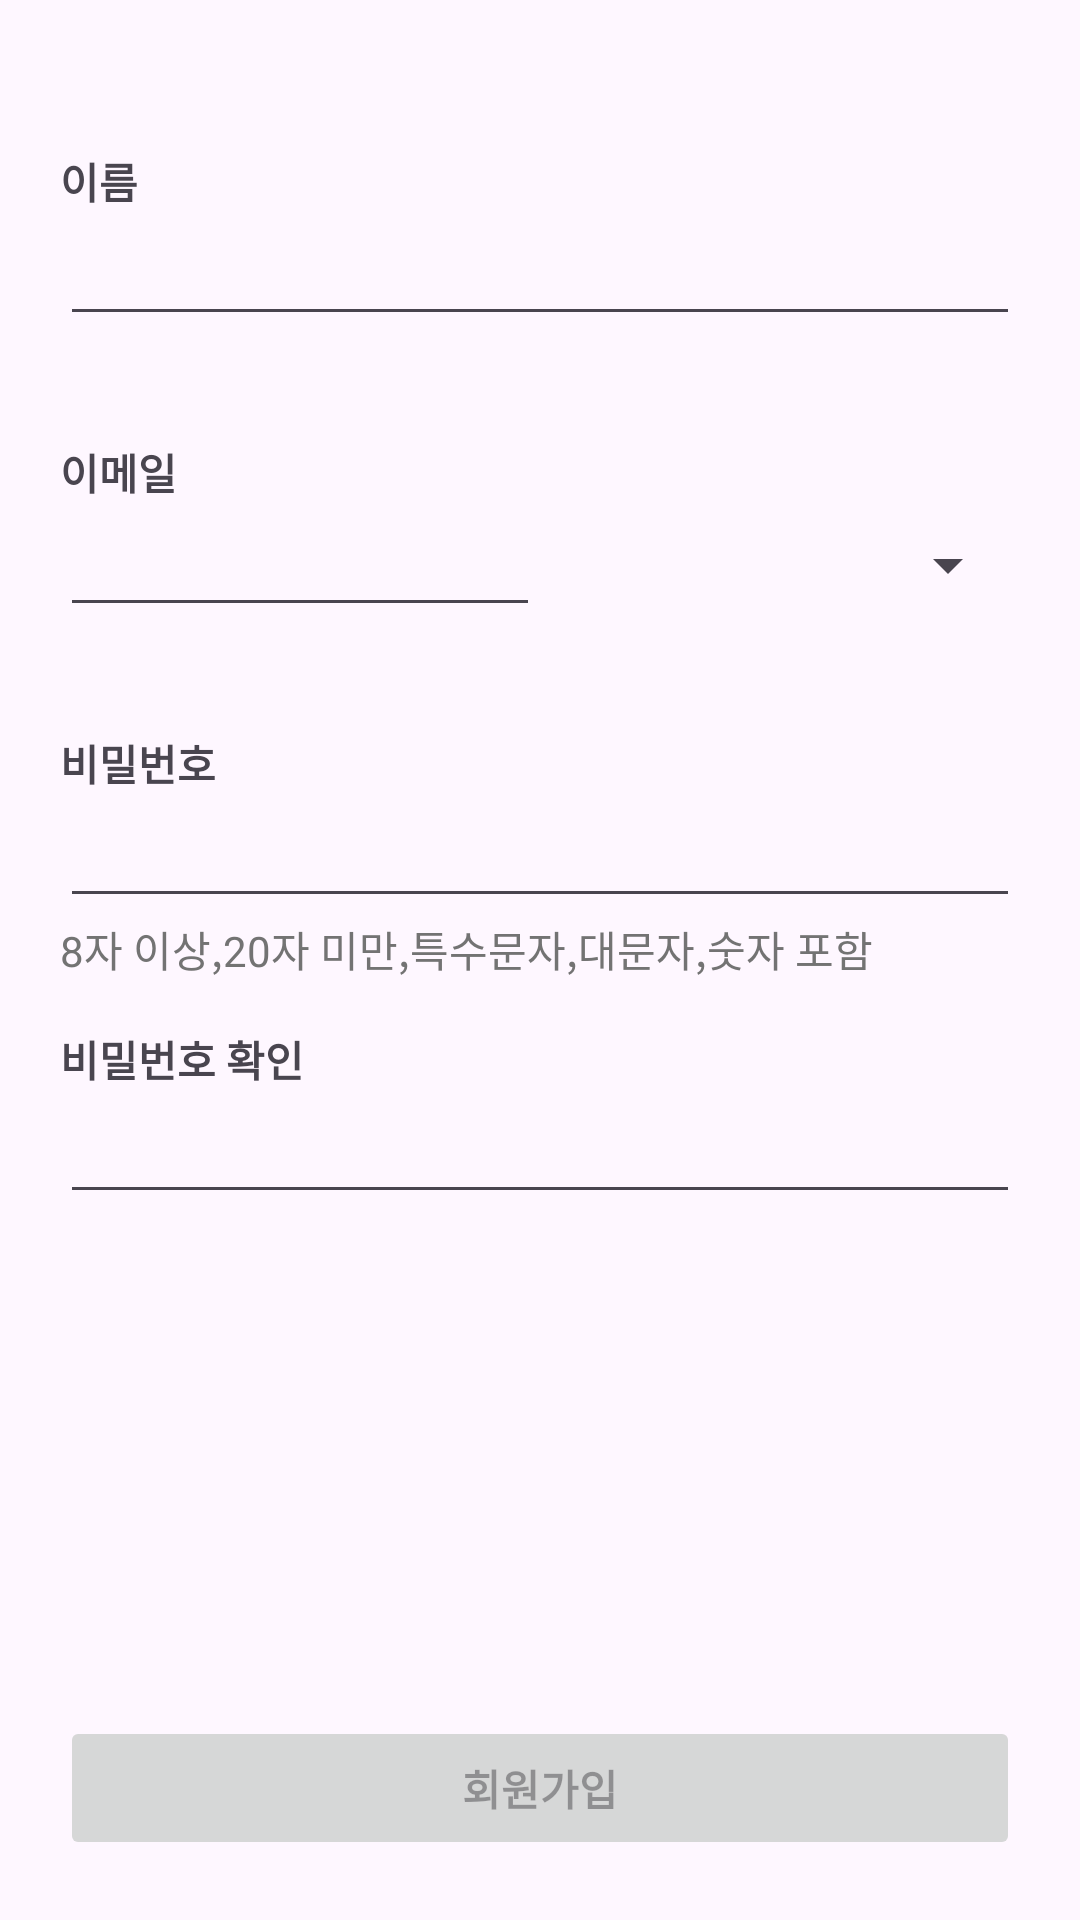

Layout XML and referenced resources for this Android screen:
<!-- AndroidManifest.xml: application theme Theme.ChallengeAssginment1 -->
<!-- res/layout/activity_signup.xml -->
<?xml version="1.0" encoding="utf-8"?>
<androidx.constraintlayout.widget.ConstraintLayout xmlns:android="http://schemas.android.com/apk/res/android"
    xmlns:app="http://schemas.android.com/apk/res-auto"
    xmlns:tools="http://schemas.android.com/tools"
    android:layout_width="match_parent"
    android:layout_height="match_parent"
    android:paddingHorizontal="20dp"
    tools:context=".signup.SignUpActivity">

    
    <TextView
        android:id="@+id/tv_signup_name"
        android:layout_width="wrap_content"
        android:layout_height="wrap_content"
        android:layout_marginTop="50dp"
        android:text="@string/sign_up_name"
        android:textStyle="bold"
        app:layout_constraintStart_toStartOf="@+id/edit_signup_name"
        app:layout_constraintTop_toTopOf="parent" />

    <EditText
        android:id="@+id/edit_signup_name"
        android:layout_width="match_parent"
        android:layout_height="wrap_content"
        android:ems="10"
        android:inputType="text"
        app:layout_constraintEnd_toEndOf="parent"
        app:layout_constraintStart_toStartOf="parent"
        app:layout_constraintTop_toBottomOf="@+id/tv_signup_name" />

    <TextView
        android:id="@+id/tv_signup_name_error"
        android:layout_width="wrap_content"
        android:layout_height="wrap_content"
        android:textColor="@color/red"
        app:layout_constraintStart_toStartOf="@+id/edit_signup_name"
        app:layout_constraintTop_toBottomOf="@+id/edit_signup_name" />
    

    
    <TextView
        android:id="@+id/tv_signup_id"
        android:layout_width="wrap_content"
        android:layout_height="wrap_content"
        android:layout_marginTop="16dp"
        android:text="@string/sign_up_email"
        android:textStyle="bold"
        app:layout_constraintStart_toStartOf="@+id/edit_signup_email_front"
        app:layout_constraintTop_toBottomOf="@+id/tv_signup_name_error" />

    <EditText
        android:id="@+id/edit_signup_email_front"
        android:layout_width="0dp"
        android:layout_height="wrap_content"
        android:inputType="text"
        app:layout_constraintEnd_toStartOf="@+id/edit_signup_email_back"
        app:layout_constraintHorizontal_bias="0.5"
        app:layout_constraintStart_toStartOf="parent"
        app:layout_constraintTop_toBottomOf="@+id/tv_signup_id" />

    <EditText
        android:id="@+id/edit_signup_email_back"
        android:layout_width="0dp"
        android:layout_height="wrap_content"
        android:inputType="text"
        android:visibility="gone"
        app:layout_constraintBottom_toBottomOf="@+id/edit_signup_email_front"
        app:layout_constraintEnd_toStartOf="@+id/spinner_signup"
        app:layout_constraintHorizontal_bias="0.5"
        app:layout_constraintStart_toEndOf="@+id/edit_signup_email_front"
        app:layout_constraintTop_toTopOf="@+id/edit_signup_email_front" />

    <Spinner
        android:id="@+id/spinner_signup"
        android:layout_width="0dp"
        android:layout_height="wrap_content"
        app:layout_constraintBottom_toBottomOf="@+id/edit_signup_email_back"
        app:layout_constraintEnd_toEndOf="parent"
        app:layout_constraintHorizontal_bias="0.5"
        app:layout_constraintStart_toEndOf="@+id/edit_signup_email_back"
        app:layout_constraintTop_toTopOf="@+id/edit_signup_email_back" />

    <TextView
        android:id="@+id/tv_signup_email_error"
        android:layout_width="wrap_content"
        android:layout_height="wrap_content"
        android:textColor="@color/red"
        app:layout_constraintStart_toStartOf="@+id/edit_signup_email_front"
        app:layout_constraintTop_toBottomOf="@+id/edit_signup_email_front" />
    

    
    <TextView
        android:id="@+id/tv_signup_password"
        android:layout_width="wrap_content"
        android:layout_height="wrap_content"
        android:layout_marginTop="16dp"
        android:text="@string/sign_up_password"
        android:textStyle="bold"
        app:layout_constraintStart_toStartOf="@+id/edit_signup_password"
        app:layout_constraintTop_toBottomOf="@+id/tv_signup_email_error" />

    <EditText
        android:id="@+id/edit_signup_password"
        android:layout_width="match_parent"
        android:layout_height="wrap_content"
        android:ems="10"
        android:inputType="textPassword"
        app:layout_constraintEnd_toEndOf="parent"
        app:layout_constraintStart_toStartOf="parent"
        app:layout_constraintTop_toBottomOf="@+id/tv_signup_password" />

    <TextView
        android:id="@+id/tv_signup_password_error"
        android:layout_width="wrap_content"
        android:layout_height="wrap_content"
        android:text="@string/sign_up_password_hint"
        android:textColor="@color/grey"
        app:layout_constraintStart_toStartOf="@+id/edit_signup_password"
        app:layout_constraintTop_toBottomOf="@+id/edit_signup_password" />
    

    
    <TextView
        android:id="@+id/tv_signup_password_check"
        android:layout_width="wrap_content"
        android:layout_height="wrap_content"
        android:layout_marginTop="16dp"
        android:text="@string/sign_up_password_check"
        android:textStyle="bold"
        app:layout_constraintStart_toStartOf="@+id/edit_signup_password_check"
        app:layout_constraintTop_toBottomOf="@+id/tv_signup_password_error" />

    <EditText
        android:id="@+id/edit_signup_password_check"
        android:layout_width="match_parent"
        android:layout_height="wrap_content"
        android:ems="10"
        android:inputType="textPassword"
        app:layout_constraintEnd_toEndOf="parent"
        app:layout_constraintStart_toStartOf="parent"
        app:layout_constraintTop_toBottomOf="@+id/tv_signup_password_check" />

    <TextView
        android:id="@+id/tv_signup_password_check_error"
        android:layout_width="wrap_content"
        android:layout_height="wrap_content"
        android:textColor="@color/red"
        app:layout_constraintStart_toStartOf="@+id/edit_signup_password_check"
        app:layout_constraintTop_toBottomOf="@+id/edit_signup_password_check" />
    

    
    <Button
        android:id="@+id/btn_signup_check"
        android:layout_width="match_parent"
        android:layout_height="wrap_content"
        android:layout_marginBottom="20dp"
        android:text="@string/sign_up_confirm"
        android:textStyle="bold"
        android:enabled="false"
        app:layout_constraintBottom_toBottomOf="parent"
        app:layout_constraintEnd_toEndOf="parent"
        app:layout_constraintStart_toStartOf="parent" />
</androidx.constraintlayout.widget.ConstraintLayout>
<!-- resources referenced by this layout -->
<resources>
  <color name="grey">#FF737373</color>
  <color name="red">#FFFF0000</color>
  <string name="sign_up_confirm">회원가입</string>
  <string name="sign_up_email">이메일</string>
  <string name="sign_up_name">이름</string>
  <string name="sign_up_password">비밀번호</string>
  <string name="sign_up_password_check">비밀번호 확인</string>
  <string name="sign_up_password_hint">8자 이상,20자 미만,특수문자,대문자,숫자 포함</string>
  <style name="Theme.ChallengeAssginment1" parent="Base.Theme.ChallengeAssginment1" />
  <style name="Base.Theme.ChallengeAssginment1" parent="Theme.Material3.DayNight.NoActionBar">
          
          
      </style>
</resources>
